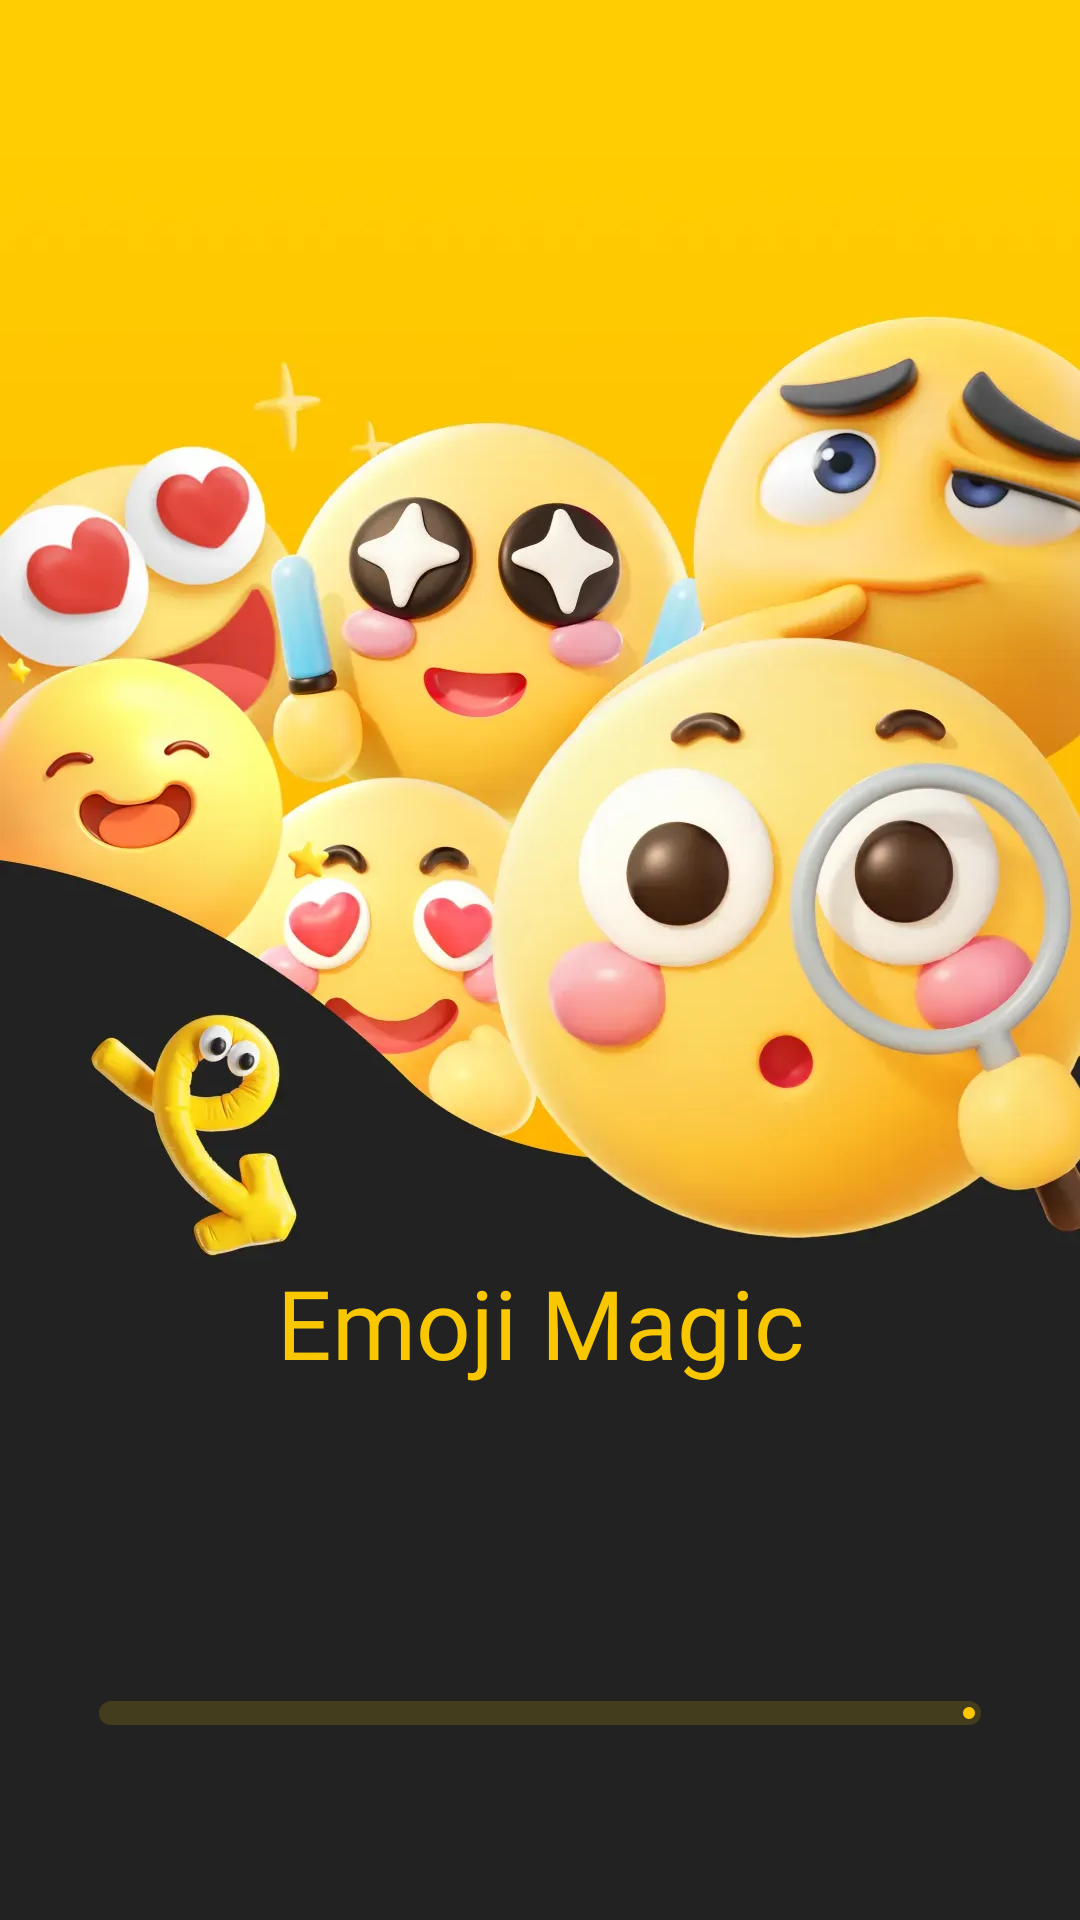

Write the Android layout XML for this screen, with the resource values it uses.
<!-- AndroidManifest.xml: application theme Theme.EmojiDownload250731 -->
<!-- res/layout/activity_guide.xml -->
<?xml version="1.0" encoding="utf-8"?>
<androidx.constraintlayout.widget.ConstraintLayout xmlns:android="http://schemas.android.com/apk/res/android"
    xmlns:app="http://schemas.android.com/apk/res-auto"
    xmlns:tools="http://schemas.android.com/tools"
    android:id="@+id/guide"
    android:layout_width="match_parent"
    android:layout_height="match_parent"
    android:fitsSystemWindows="true">

    <ImageView
        android:layout_width="match_parent"
        android:layout_height="match_parent"
        android:scaleType="centerCrop"
        android:src="@mipmap/guide" />

    <androidx.appcompat.widget.AppCompatTextView
        android:id="@+id/appCompatTextView"
        android:layout_width="wrap_content"
        android:layout_height="wrap_content"
        android:drawablePadding="24dp"
        android:fontFamily="@font/sniglet"
        android:gravity="center"
        android:text="@string/app_name"
        android:textColor="#FFF8C700"
        android:textSize="32sp"
        app:layout_constraintBottom_toTopOf="@+id/progress_bar"
        app:layout_constraintEnd_toEndOf="parent"
        app:layout_constraintStart_toStartOf="parent"
        app:layout_constraintTop_toTopOf="parent"
        app:layout_constraintVertical_bias="0.8" />


    <com.google.android.material.progressindicator.LinearProgressIndicator
        android:id="@+id/progress_bar"
        android:layout_width="match_parent"
        android:layout_height="8dp"
        android:layout_marginHorizontal="33dp"
        android:layout_marginBottom="65dp"
        android:progress="50"
        app:indicatorColor="#FFC701"
        app:layout_constraintBottom_toBottomOf="parent"
        app:trackColor="#26FFCC00"
        app:trackCornerRadius="36dp"
        app:trackThickness="8dp" />


</androidx.constraintlayout.widget.ConstraintLayout>
<!-- resources referenced by this layout -->
<resources>
  <!-- mipmap guide: webp bitmap (mipmap-xxhdpi, 72444 bytes) -->
  <string name="app_name">Emoji Magic</string>
  <style name="Theme.EmojiDownload250731" parent="Base.Theme.EmojiDownload250731" />
  <style name="Base.Theme.EmojiDownload250731" parent="Theme.Material3.DayNight.NoActionBar">
          
          
      </style>
</resources>
